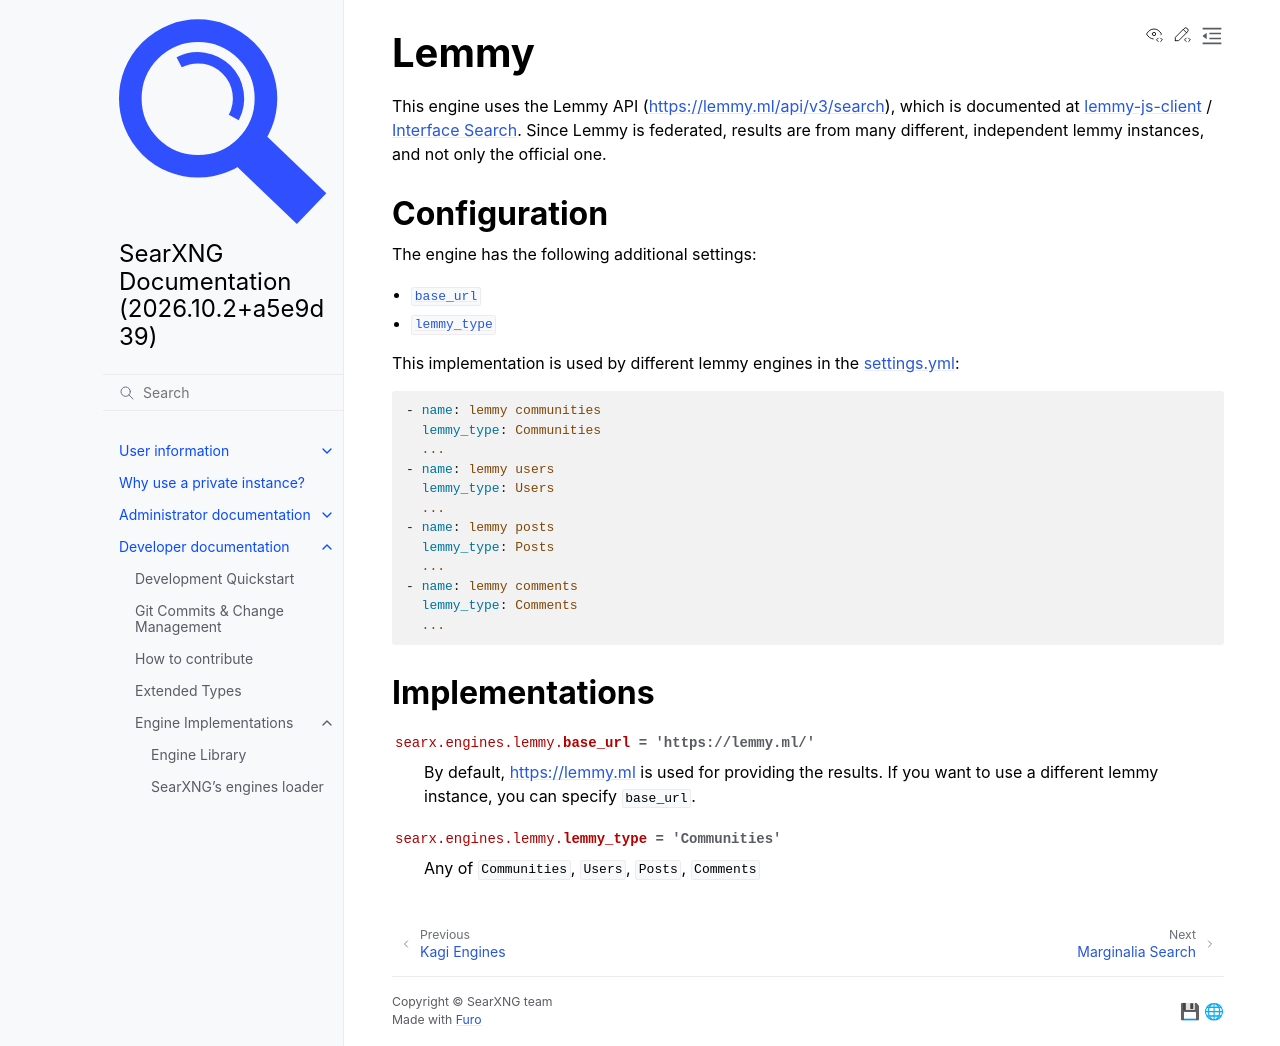

repository: Quad4-Software/void-search · page: dev/engines/online/lemmy.html · generator: sphinx

.. _lemmy engine:

=====
Lemmy
=====

.. automodule:: searx.engines.lemmy
   :members:
